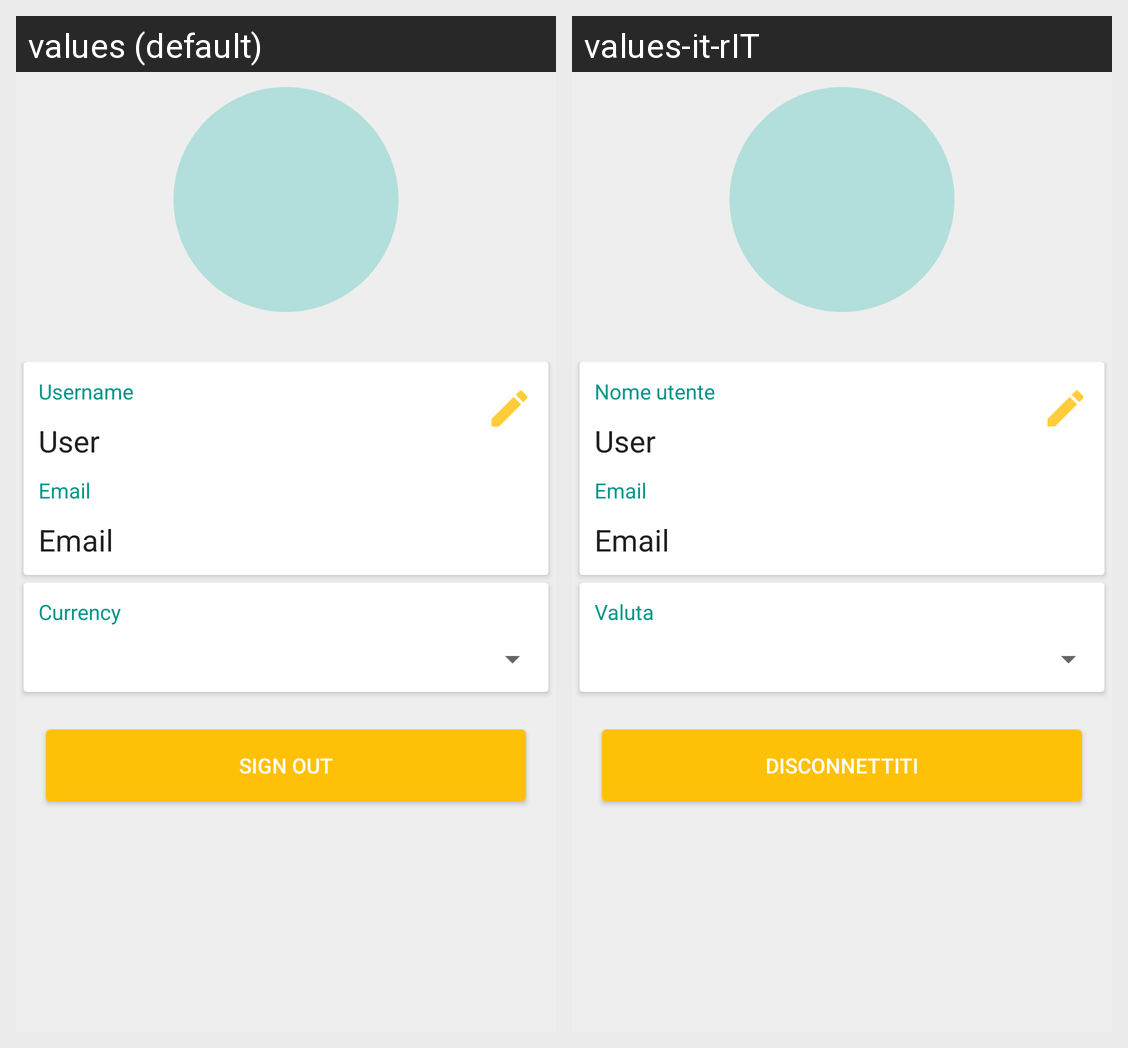

The same Android screen rendered under two of its app's locales, left to right. List the strings drawn on it with the default value and each locale's translation.
Android screen res/layout/activity_account.xml rendered under 2 locales, left to right: values (default), values-it-rIT. Device: Nexus 5 (rendered at 1080×1920; each locale shown at half size, 540×960, under a caption strip naming it); theme AppTheme.
Strings drawn on this screen, with the default value and each locale's value (text and hints the layout hard-codes, and strings that could not be matched under every locale, appear in the picture but are not listed):

username
  values: Username
  values-it-rIT: Nome utente

currency
  values: Currency
  values-it-rIT: Valuta

sign_out
  values: Sign out
  values-it-rIT: Disconnettiti
